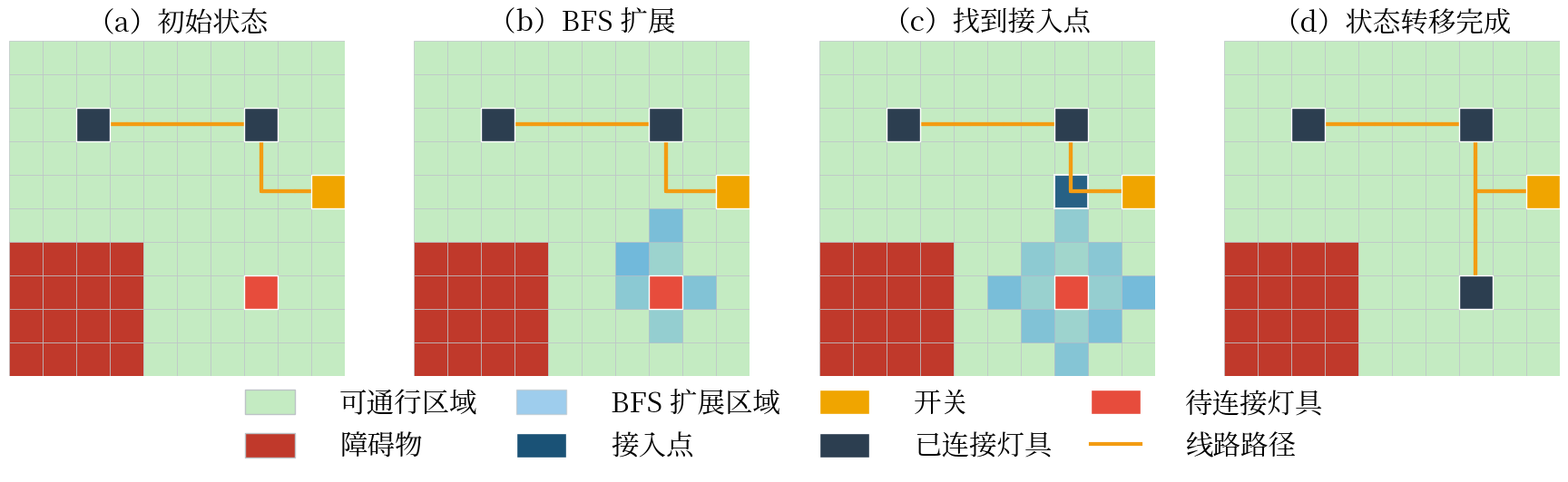

The matplotlib source for this figure: (Note: this script raises an exception after producing the figure.)
"""
绘制增量树扩展的状态转移示意图。
- 10×10 网格，部分格子为障碍（红色）
- 展示以下内容：1.策略模型选择了一个灯具位置。2.从被选择灯具位置出发进行BFS，找到接入点。3.使用A*算法从灯具位置出发，找到到达接入点的最短路径。
- 最终帧显示找到最短路径后的新的布线状态，即线路连接好后的状态
输出: article/results/incremental_tree.png
"""
import numpy as np
import matplotlib
matplotlib.use('Agg')
import matplotlib.pyplot as plt
import matplotlib.patches as mpatches
from matplotlib.lines import Line2D
from matplotlib import rcParams
from matplotlib.font_manager import FontProperties
from collections import deque
import heapq
from pathlib import Path

# 中文字体设置
_CN_FONT_PATH = '/usr/share/fonts/opentype/noto/NotoSerifCJK-Regular.ttc'
CN_FONT = FontProperties(fname=_CN_FONT_PATH, size=22)
rcParams['axes.unicode_minus'] = False

# ── 网格定义（10×10）────────────────────────────────────────────────
GRID = np.array([
    [1, 1, 1, 1, 1, 1, 1, 1, 1, 1],
    [1, 1, 1, 1, 1, 1, 1, 1, 1, 1],
    [1, 1, 4, 1, 1, 1, 1, 4, 1, 1],
    [1, 1, 1, 1, 1, 1, 1, 1, 1, 1],
    [1, 1, 1, 1, 1, 1, 1, 1, 1, 3],
    [1, 1, 1, 1, 1, 1, 1, 1, 1, 1],
    [0, 0, 0, 0, 1, 1, 1, 1, 1, 1],
    [0, 0, 0, 0, 1, 1, 1, 4, 1, 1],
    [0, 0, 0, 0, 1, 1, 1, 1, 1, 1],
    [0, 0, 0, 0, 1, 1, 1, 1, 1, 1],
], dtype=np.int32)

ROWS, COLS = GRID.shape

# ── 颜色定义 ────────────────────────────────────────────────────────
COLOR_OBSTACLE  = '#C0392B'   # 红色：障碍
COLOR_FREE      = "#C4EBC2"   # 浅绿：可布置区域
COLOR_SWITCH    = '#F0A500'   # 橙黄：开关
COLOR_LAMP_CONN = '#2C3E50'   # 深色：已连接灯具
COLOR_LAMP_NEW  = '#E74C3C'   # 红色高亮：待连接灯具
COLOR_WIRE      = '#F39C12'   # 黄色：已有线路
COLOR_BFS       = '#5DADE2'   # 蓝色：BFS 扩展
COLOR_BFS_ENTRY = '#1A5276'   # 深蓝：接入点
COLOR_ASTAR     = '#F39C12'   # 黄色：A* 新路径
COLOR_GRID_LINE = '#BDC3C7'   # 网格线


def route_grid():
    """可通行网格：1=可走，0=障碍"""
    rg = np.where(GRID == 0, 0, 1).astype(np.int32)
    return rg


def astar(rg, start, end):
    """A* 最短路径，返回路径格子列表（含端点）"""
    def h(a, b):
        return abs(a[0]-b[0]) + abs(a[1]-b[1])

    open_set = [(h(start, end), 0, start, [start])]
    visited = {}
    while open_set:
        f, g, cur, path = heapq.heappop(open_set)
        if cur in visited:
            continue
        visited[cur] = g
        if cur == end:
            return path
        for dr, dc in [(-1,0),(1,0),(0,-1),(0,1)]:
            nr, nc = cur[0]+dr, cur[1]+dc
            if 0 <= nr < ROWS and 0 <= nc < COLS and rg[nr,nc] == 1:
                ng = g + 1
                heapq.heappush(open_set, (ng + h((nr,nc), end), ng, (nr,nc), path+[(nr,nc)]))
    return None


def bfs_nearest(rg, start, tree_cells):
    """BFS 从 start 出发，找最近的 tree_cells 中的格子，返回 (接入点, BFS扩展格子列表)"""
    if start in tree_cells:
        return start, []
    visited = {start}
    queue = deque([(start, [start])])
    bfs_order = []
    while queue:
        cur, path = queue.popleft()
        bfs_order.append(cur)
        if cur in tree_cells:
            return cur, bfs_order
        for dr, dc in [(-1,0),(1,0),(0,-1),(0,1)]:
            nr, nc = cur[0]+dr, cur[1]+dc
            nxt = (nr, nc)
            if nxt in visited:
                continue
            if not (0 <= nr < ROWS and 0 <= nc < COLS):
                continue
            if rg[nr,nc] == 0 and nxt not in tree_cells:
                continue
            visited.add(nxt)
            queue.append((nxt, path+[nxt]))
    return None, bfs_order


def draw_grid(ax, highlight_bfs=None, highlight_entry=None, wire_cells=None,
              new_path=None, new_lamp=None, title=""):
    """绘制一个子图"""
    rg = route_grid()

    for r in range(ROWS):
        for c in range(COLS):
            val = GRID[r, c]
            if val == 0:
                color = COLOR_OBSTACLE
            else:
                color = COLOR_FREE
            rect = plt.Rectangle((c, ROWS-1-r), 1, 1,
                                  facecolor=color, edgecolor=COLOR_GRID_LINE, linewidth=0.5)
            ax.add_patch(rect)

    # BFS 扩展格子
    if highlight_bfs:
        for i, (r, c) in enumerate(highlight_bfs):
            alpha = 0.3 + 0.5 * (i / max(len(highlight_bfs)-1, 1))
            rect = plt.Rectangle((c, ROWS-1-r), 1, 1,
                                  facecolor=COLOR_BFS, alpha=alpha,
                                  edgecolor=COLOR_GRID_LINE, linewidth=0.5)
            ax.add_patch(rect)

    # 接入点高亮
    if highlight_entry:
        r, c = highlight_entry
        rect = plt.Rectangle((c, ROWS-1-r), 1, 1,
                              facecolor=COLOR_BFS_ENTRY, alpha=0.85,
                              edgecolor='white', linewidth=1.5)
        ax.add_patch(rect)

    # 已有线路（黄色线段）
    if wire_cells:
        wire_set = set(wire_cells)
        for (r, c) in wire_cells:
            cx, cy = c + 0.5, ROWS-1-r + 0.5
            for dr, dc in [(-1,0),(1,0),(0,-1),(0,1)]:
                nr, nc = r+dr, c+dc
                if (nr, nc) in wire_set:
                    nx, ny = nc + 0.5, ROWS-1-nr + 0.5
                    ax.plot([cx, nx], [cy, ny], color=COLOR_WIRE, linewidth=3, solid_capstyle='round', zorder=3)

    # A* 新路径
    if new_path and len(new_path) > 1:
        xs = [c + 0.5 for (r, c) in new_path]
        ys = [ROWS-1-r + 0.5 for (r, c) in new_path]
        ax.plot(xs, ys, color=COLOR_ASTAR, linewidth=3, solid_capstyle='round', zorder=4)

    # 重新覆盖节点网格颜色（开关=黄色，灯具=黑色）
    for r in range(ROWS):
        for c in range(COLS):
            val = GRID[r, c]
            if val == 3:
                rect = plt.Rectangle((c, ROWS-1-r), 1, 1,
                                      facecolor=COLOR_SWITCH, edgecolor='white',
                                      linewidth=1.0, zorder=5)
                ax.add_patch(rect)
            elif val == 4:
                facecolor = COLOR_LAMP_NEW if new_lamp == (r, c) else COLOR_LAMP_CONN
                rect = plt.Rectangle((c, ROWS-1-r), 1, 1,
                                      facecolor=facecolor, edgecolor='white',
                                      linewidth=1.0, zorder=5)
                ax.add_patch(rect)

    ax.set_xlim(0, COLS)
    ax.set_ylim(0, ROWS)
    ax.set_aspect('equal')
    ax.axis('off')
    ax.set_title(title, fontproperties=CN_FONT, pad=8)


# ── 预计算布线状态 ───────────────────────────────────────────────────
rg = route_grid()
switch_pos = (4, 9)
lamp1 = (2, 2)   # 已连接灯具1
lamp2 = (2, 7)   # 已连接灯具2
lamp3 = (7, 7)   # 待连接灯具

# 初始树：开关
tree_cells = {switch_pos}

# 连接 lamp2：手工指定从开关到灯具2的固定路径
# 路径形状为“先向左，再向上”。
entry1 = switch_pos
path1 = [(4, 9), (4, 8), (4, 7), (3, 7), (2, 7)]
for cell in path1:
    tree_cells.add(cell)

# 连接 lamp1：手工指定从灯具2到灯具1的固定路径
# 路径形状为同一行上的水平直连。
entry2 = lamp2
path2 = [(2, 7), (2, 6), (2, 5), (2, 4), (2, 3), (2, 2)]
for cell in path2:
    tree_cells.add(cell)

# 已有线路格子（不含灯具节点本身，只含线路）
existing_wire = set(path1) | set(path2) | {switch_pos}

# 对 lamp3 做 BFS
entry3, bfs_order3 = bfs_nearest(rg, lamp3, tree_cells)
# A* 路径
path3 = astar(rg, lamp3, entry3)

# ── 绘图：4个子图 ────────────────────────────────────────────────────
fig, axes = plt.subplots(1, 4, figsize=(18, 5))
fig.patch.set_facecolor('white')

# 子图1：初始状态（两个灯具已连接，待连接灯具高亮）
draw_grid(axes[0],
          wire_cells=existing_wire,
          new_lamp=lamp3,
          title="（a）初始状态")

# 子图2：BFS 扩展过程（展示部分BFS格子）
bfs_partial = bfs_order3[:max(1, len(bfs_order3)//2)]
draw_grid(axes[1],
          highlight_bfs=bfs_partial,
          wire_cells=existing_wire,
          new_lamp=lamp3,
          title="（b）BFS 扩展")

# 子图3：找到接入点
draw_grid(axes[2],
          highlight_bfs=bfs_order3,
          highlight_entry=entry3,
          wire_cells=existing_wire,
          new_lamp=lamp3,
          title="（c）找到接入点")

# 子图4：A* 路径规划完成，更新状态
new_wire = existing_wire | set(path3)
draw_grid(axes[3],
          wire_cells=new_wire,
          title="（d）状态转移完成")

legend_elements = [
    mpatches.Patch(facecolor=COLOR_FREE, edgecolor=COLOR_GRID_LINE, label='可通行区域'),
    mpatches.Patch(facecolor=COLOR_OBSTACLE, edgecolor=COLOR_GRID_LINE, label='障碍物'),
    mpatches.Patch(facecolor=COLOR_BFS, edgecolor=COLOR_GRID_LINE, alpha=0.6, label='BFS 扩展区域'),
    mpatches.Patch(facecolor=COLOR_BFS_ENTRY, edgecolor='white', label='接入点'),
    mpatches.Patch(facecolor=COLOR_SWITCH, edgecolor='white', label='开关'),
    mpatches.Patch(facecolor=COLOR_LAMP_CONN, edgecolor='white', label='已连接灯具'),
    mpatches.Patch(facecolor=COLOR_LAMP_NEW, edgecolor='white', label='待连接灯具'),
    Line2D([0], [0], color=COLOR_WIRE, linewidth=3, label='线路路径'),
]
fig.legend(
    handles=legend_elements,
    loc='lower center',
    ncol=4,
    bbox_to_anchor=(0.5, -0.015),
    frameon=False,
    prop=CN_FONT,
    handlelength=1.8,
    handleheight=1.0,
    columnspacing=1.4,
    handletextpad=1.6,
)
plt.tight_layout(rect=[0, 0.2, 1, 1])

out_path = Path(__file__).parent / 'results' / 'incremental_tree.png'
plt.savefig(out_path, dpi=150, bbox_inches='tight', facecolor='white')
print(f"Saved to {out_path}")
